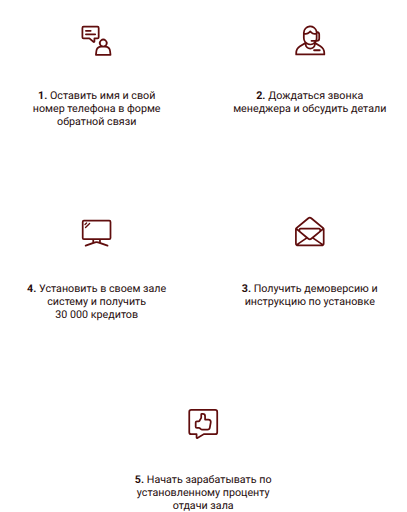
t = 0.00 s
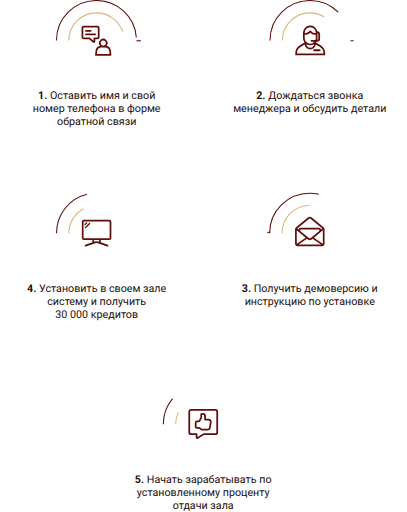
t = 1.00 s
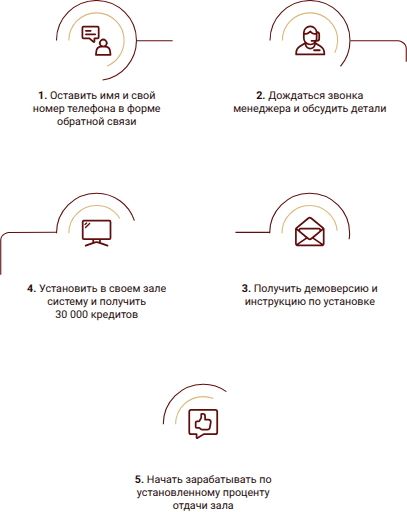
t = 1.47 s
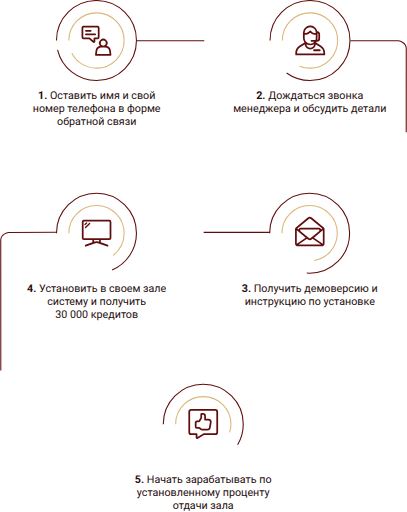
t = 1.94 s
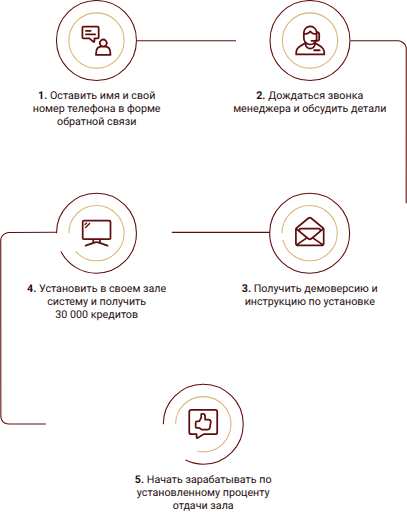
t = 2.42 s
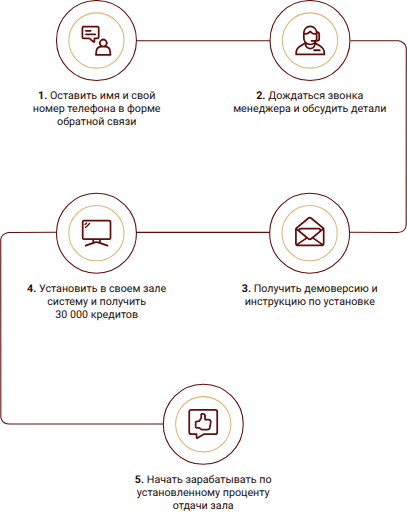
t = 3.00 s

The animated SVG that drew these frames (rendered in a browser with its animation timeline set to each time). Animation: 2 CSS @keyframes rules; one cycle of 3.00 s.

<svg xmlns="http://www.w3.org/2000/svg" width="757.6" height="954" viewBox="0 0 757.6 954" style="">
  <g id="Group_Min" transform="translate(-184.635 -6828)">
    <g id="Group_25" data-name="Group 25" transform="translate(241 6828)">
      <g id="Шаг" transform="translate(47.5)">
        <g id="Круг-пункт">
          <g id="Ellipse_26" data-name="Ellipse 26" fill="none" stroke="#600d0d" stroke-width="2">
            <path stroke="none" d="M0,75.5A75.5,75.5 0,1,1 151,75.5A75.5,75.5 0,1,1 0,75.5" class="UlYoGXNg_0"></path>
            <path fill="none" d="M1,75.5A74.5,74.5 0,1,1 150,75.5A74.5,74.5 0,1,1 1,75.5" class="UlYoGXNg_1"></path>
          </g>
          <path id="Ellipse_27" data-name="Ellipse 27" transform="translate(18 18)" fill="#fff" d="M0,57.5A57.5,57.5 0,1,1 115,57.5A57.5,57.5 0,1,1 0,57.5" class="UlYoGXNg_2"></path>
          <g id="Ellipse_28" data-name="Ellipse 28" transform="translate(23 23)" fill="none" stroke="#dbb778" stroke-width="2">
            <path stroke="none" d="M0,52.5A52.5,52.5 0,1,1 105,52.5A52.5,52.5 0,1,1 0,52.5" class="UlYoGXNg_3"></path>
            <path fill="none" d="M1,52.5A51.5,51.5 0,1,1 104,52.5A51.5,51.5 0,1,1 1,52.5" class="UlYoGXNg_4"></path>
          </g>
        </g>
      </g>
      <text id="_1._1._Оставить_имя_и_свой_номер_телефона_в_форме_обратной_связи" data-name="1. Оставить имя и свой
номер телефона в форме обратной связи" transform="translate(-23 166)" fill="#260c0c" font-size="20" font-family="Roboto-Bold, Roboto" font-weight="700"><tspan x="37.091" y="19">1.</tspan><tspan y="19" xml:space="preserve" font-family="Roboto-Regular, Roboto" font-weight="400"> Оставить имя и свой</tspan><tspan font-family="Roboto-Regular, Roboto" font-weight="400"><tspan x="27.267" y="43">номер телефона в форме </tspan><tspan x="72.574" y="67">обратной связи</tspan></tspan></text>
      <g id="talk" transform="translate(95.095 48.176)">
        <path id="Path_661" data-name="Path 661" d="M25.734,24.9h4.132a3.81,3.81,0,0,0,3.805-3.805V3.805A3.81,3.81,0,0,0,29.866,0H3.88A3.81,3.81,0,0,0,.075,3.805V21.093A3.81,3.81,0,0,0,3.88,24.9H14.115l7.118,6.189a2.7,2.7,0,0,0,1.775.672,2.735,2.735,0,0,0,1.136-.25,2.69,2.69,0,0,0,1.591-2.474Zm-3.262-1.631v4.575l-6.678-5.806a1.631,1.631,0,0,0-1.07-.4H3.88a.544.544,0,0,1-.544-.544V3.805a.544.544,0,0,1,.544-.544H29.866a.544.544,0,0,1,.544.544V21.093a.544.544,0,0,1-.544.544H24.1a1.631,1.631,0,0,0-1.631,1.631Z" fill="#600d0d" class="UlYoGXNg_5"></path>
        <path id="Path_662" data-name="Path 662" d="M61.706,73.262h8.916a1.631,1.631,0,0,0,0-3.262H61.706a1.631,1.631,0,0,0,0,3.262Z" transform="translate(-53.476 -62.389)" fill="#600d0d" class="UlYoGXNg_6"></path>
        <path id="Path_663" data-name="Path 663" d="M80.624,131.631A1.631,1.631,0,0,0,78.993,130H61.706a1.631,1.631,0,0,0,0,3.262H78.993A1.631,1.631,0,0,0,80.624,131.631Z" transform="translate(-53.476 -115.866)" fill="#600d0d" class="UlYoGXNg_7"></path>
        <path id="Path_664" data-name="Path 664" d="M262.18,251.847l-.845-7.145a11.154,11.154,0,0,0-8.139-9.446,7.974,7.974,0,1,0-12.281-.045A11.154,11.154,0,0,0,232.6,244.7l-.845,7.145a1.631,1.631,0,0,0,1.62,1.823h27.182a1.631,1.631,0,0,0,1.619-1.823ZM247.074,225.44a4.713,4.713,0,1,1-4.713,4.713A4.718,4.718,0,0,1,247.074,225.44Zm-11.86,24.969.63-5.322a7.887,7.887,0,0,1,7.83-6.958h6.591a7.887,7.887,0,0,1,7.83,6.958l.63,5.322Z" transform="translate(-206.484 -198.021)" fill="#600d0d" class="UlYoGXNg_8"></path>
      </g>
    </g>
    <g id="Group_24" data-name="Group 24" transform="translate(615.459 6828)">
      <g id="Ð¨Ð°Ð³-2" data-name="Ð¨Ð°Ð³" transform="translate(70.917)">
        <g id="ÐÑÑÐ³-Ð¿ÑÐ½ÐºÑ-2" data-name="ÐÑÑÐ³-Ð¿ÑÐ½ÐºÑ">
          <g id="Ellipse_26-2" data-name="Ellipse 26" fill="none" stroke="#600d0d" stroke-width="2">
            <path stroke="none" d="M0,75.5A75.5,75.5 0,1,1 151,75.5A75.5,75.5 0,1,1 0,75.5" class="UlYoGXNg_9"></path>
            <path fill="none" d="M1,75.5A74.5,74.5 0,1,1 150,75.5A74.5,74.5 0,1,1 1,75.5" class="UlYoGXNg_10"></path>
          </g>
          <path id="Ellipse_27-2" data-name="Ellipse 27" transform="translate(18 18)" fill="#fff" d="M0,57.5A57.5,57.5 0,1,1 115,57.5A57.5,57.5 0,1,1 0,57.5" class="UlYoGXNg_11"></path>
          <g id="Ellipse_28-2" data-name="Ellipse 28" transform="translate(23 23)" fill="none" stroke="#dbb778" stroke-width="2">
            <path stroke="none" d="M0,52.5A52.5,52.5 0,1,1 105,52.5A52.5,52.5 0,1,1 0,52.5" class="UlYoGXNg_12"></path>
            <path fill="none" d="M1,52.5A51.5,51.5 0,1,1 104,52.5A51.5,51.5 0,1,1 1,52.5" class="UlYoGXNg_13"></path>
          </g>
        </g>
      </g>
      <text id="_2._ÐÐ¾Ð¶Ð´Ð°ÑÑÑÑ_Ð·Ð²Ð¾Ð½ÐºÐ°_Ð¼ÐµÐ½ÐµÐ´Ð¶ÐµÑÐ°_Ð¸_Ð¾Ð±ÑÑÐ´Ð¸ÑÑ_Ð´ÐµÑÐ°Ð»Ð¸" data-name="2. ÐÐ¾Ð¶Ð´Ð°ÑÑÑÑ Ð·Ð²Ð¾Ð½ÐºÐ° Ð¼ÐµÐ½ÐµÐ´Ð¶ÐµÑÐ° Ð¸ Ð¾Ð±ÑÑÐ´Ð¸ÑÑ Ð´ÐµÑÐ°Ð»Ð¸" transform="translate(-0.459 166)" fill="#260c0c" font-size="20" font-family="Roboto-Bold, Roboto" font-weight="700"><tspan x="46.676" y="19">2.</tspan><tspan y="19" xml:space="preserve" font-family="Roboto-Regular, Roboto" font-weight="400"> Дождаться звонка</tspan><tspan x="3.697" y="43" font-family="Roboto-Regular, Roboto" font-weight="400">менеджера и обсудить детали</tspan></text>
      <g id="call-center" transform="translate(119.041 47.5)">
        <path id="Path_665" data-name="Path 665" d="M53.526,43.506a16.884,16.884,0,0,0-5.787-6.115l-9.166-5.75a13.631,13.631,0,0,0,.969-1.436h.66a5.983,5.983,0,0,0,5.976-5.976v-7.5a5.985,5.985,0,0,0-5.062-5.906,13.582,13.582,0,0,0-26.882,2.755V23.36a13.513,13.513,0,0,0,2.824,8.281l-9.166,5.75A16.841,16.841,0,0,0,0,51.658V54a1.63,1.63,0,0,0,1.63,1.63H54A1.63,1.63,0,0,0,55.63,54V51.658A16.883,16.883,0,0,0,53.526,43.506Zm-15.389-29.6H35.886a7.094,7.094,0,0,1-5.114-2.192L29,9.85a1.63,1.63,0,0,0-1.177-.506h0a1.63,1.63,0,0,0-1.176.5L24.859,11.7a7.1,7.1,0,0,1-5.1,2.173h-2.27v-.293a10.322,10.322,0,0,1,20.644,0ZM19.762,17.134a10.371,10.371,0,0,0,7.448-3.176l.6-.625.6.631a10.369,10.369,0,0,0,7.475,3.2h2.251V23.36a10.272,10.272,0,0,1-.643,3.586H30.1a1.63,1.63,0,1,0,0,3.26h5.437A10.317,10.317,0,0,1,17.493,23.36V17.134Zm8.053,19.808a13.5,13.5,0,0,0,7.021-1.96,7.062,7.062,0,0,1-14.043,0A13.5,13.5,0,0,0,27.815,36.942Zm15.1-20.209v7.5a2.721,2.721,0,0,1-1.974,2.612A13.552,13.552,0,0,0,41.4,23.36V14.294A2.719,2.719,0,0,1,42.918,16.732ZM52.37,52.37H3.26v-.713a13.507,13.507,0,0,1,6.364-11.5l7.915-4.965a10.322,10.322,0,0,0,20.553,0l7.915,4.965a13.507,13.507,0,0,1,6.364,11.5Z" fill="#600d0d" class="UlYoGXNg_14"></path>
        <path id="Path_666" data-name="Path 666" d="M333.061,422H322.9a1.9,1.9,0,0,0,0,3.809h10.156a1.9,1.9,0,0,0,0-3.809Z" transform="translate(-287.73 -377.796)" fill="#600d0d" class="UlYoGXNg_15"></path>
      </g>
    </g>
    <g id="Group_26" data-name="Group 26" transform="translate(615.172 7187)">
      <g id="Ð¨Ð°Ð³-3" data-name="Ð¨Ð°Ð³" transform="translate(70.5)">
        <g id="ÐÑÑÐ³-Ð¿ÑÐ½ÐºÑ-3" data-name="ÐÑÑÐ³-Ð¿ÑÐ½ÐºÑ">
          <g id="Ellipse_26-3" data-name="Ellipse 26" fill="none" stroke="#600d0d" stroke-width="2">
            <path stroke="none" d="M0,75.5A75.5,75.5 0,1,1 151,75.5A75.5,75.5 0,1,1 0,75.5" class="UlYoGXNg_16"></path>
            <path fill="none" d="M1,75.5A74.5,74.5 0,1,1 150,75.5A74.5,74.5 0,1,1 1,75.5" class="UlYoGXNg_17"></path>
          </g>
          <path id="Ellipse_27-3" data-name="Ellipse 27" transform="translate(18 18)" fill="#fff" d="M0,57.5A57.5,57.5 0,1,1 115,57.5A57.5,57.5 0,1,1 0,57.5" class="UlYoGXNg_18"></path>
          <g id="Ellipse_28-3" data-name="Ellipse 28" transform="translate(23 23)" fill="none" stroke="#dbb778" stroke-width="2">
            <path stroke="none" d="M0,52.5A52.5,52.5 0,1,1 105,52.5A52.5,52.5 0,1,1 0,52.5" class="UlYoGXNg_19"></path>
            <path fill="none" d="M1,52.5A51.5,51.5 0,1,1 104,52.5A51.5,51.5 0,1,1 1,52.5" class="UlYoGXNg_20"></path>
          </g>
        </g>
      </g>
      <text id="_3._ÐÐ¾Ð»ÑÑÐ¸ÑÑ_Ð´ÐµÐ¼Ð¾Ð²ÐµÑÑÐ¸Ñ_Ð¸_Ð¸Ð½ÑÑÑÑÐºÑÐ¸Ñ_Ð¿Ð¾_ÑÑÑÐ°Ð½Ð¾Ð²ÐºÐµ" data-name="3. ÐÐ¾Ð»ÑÑÐ¸ÑÑ Ð´ÐµÐ¼Ð¾Ð²ÐµÑÑÐ¸Ñ Ð¸ Ð¸Ð½ÑÑÑÑÐºÑÐ¸Ñ Ð¿Ð¾ ÑÑÑÐ°Ð½Ð¾Ð²ÐºÐµ" transform="translate(-0.172 166)" fill="#260c0c" font-size="20" font-family="Roboto-Bold, Roboto" font-weight="700"><tspan x="19.708" y="19">3.</tspan><tspan y="19" xml:space="preserve" font-family="Roboto-Regular, Roboto" font-weight="400"> Получить демоверсию и</tspan><tspan x="25.084" y="43" font-family="Roboto-Regular, Roboto" font-weight="400">инструкцию по установке</tspan></text>
      <path id="email" d="M53.641,19.928,31.273,1.365a5.912,5.912,0,0,0-7.546,0L1.359,19.928A3.749,3.749,0,0,0,0,22.821V49.1A5.915,5.915,0,0,0,5.908,55H49.092A5.915,5.915,0,0,0,55,49.1V22.821a3.749,3.749,0,0,0-1.359-2.893ZM51.777,49.1a2.671,2.671,0,0,1-.165.927L35.224,38.792,51.777,25.055Zm-48.555,0V25.055L19.776,38.792,3.388,50.022a2.672,2.672,0,0,1-.165-.927Zm42-22.791L29.169,39.629a2.616,2.616,0,0,1-3.339,0L9.775,26.3V24.176a.538.538,0,0,1,.537-.537H44.687a.538.538,0,0,1,.537.537ZM22.354,40.931l1.418,1.177a5.84,5.84,0,0,0,7.455,0l1.418-1.177,15.832,10.85H6.522ZM25.785,3.845a2.687,2.687,0,0,1,3.43,0L50.752,21.718,48.411,23.66a3.765,3.765,0,0,0-3.724-3.244H10.312A3.765,3.765,0,0,0,6.589,23.66L4.248,21.718Z" transform="translate(118.828 44.996)" fill="#600d0d" class="UlYoGXNg_21"></path>
    </g>
    <g id="Group_27" data-name="Group 27" transform="translate(-325 414)">
      <g id="Ð¨Ð°Ð³-4" data-name="Ð¨Ð°Ð³" transform="translate(-19.5 -145)">
        <g id="ÐÑÑÐ³-Ð¿ÑÐ½ÐºÑ-4" data-name="ÐÑÑÐ³-Ð¿ÑÐ½ÐºÑ" transform="translate(-120.955 31.045)">
          <g id="Ellipse_26-4" data-name="Ellipse 26" transform="translate(753.955 6886.955)" fill="none" stroke="#600d0d" stroke-width="2">
            <path stroke="none" d="M0,75.5A75.5,75.5 0,1,1 151,75.5A75.5,75.5 0,1,1 0,75.5" class="UlYoGXNg_22"></path>
            <path fill="none" d="M1,75.5A74.5,74.5 0,1,1 150,75.5A74.5,74.5 0,1,1 1,75.5" class="UlYoGXNg_23"></path>
          </g>
          <path id="Ellipse_27-4" data-name="Ellipse 27" transform="translate(771.955 6904.955)" fill="#fff" d="M0,57.5A57.5,57.5 0,1,1 115,57.5A57.5,57.5 0,1,1 0,57.5" class="UlYoGXNg_24"></path>
          <g id="Ellipse_28-4" data-name="Ellipse 28" transform="translate(776.955 6909.955)" fill="none" stroke="#dbb778" stroke-width="2">
            <path stroke="none" d="M0,52.5A52.5,52.5 0,1,1 105,52.5A52.5,52.5 0,1,1 0,52.5" class="UlYoGXNg_25"></path>
            <path fill="none" d="M1,52.5A51.5,51.5 0,1,1 104,52.5A51.5,51.5 0,1,1 1,52.5" class="UlYoGXNg_26"></path>
          </g>
        </g>
      </g>
      <text id="_4._Ð£ÑÑÐ°Ð½Ð¾Ð²Ð¸ÑÑ_Ð²_ÑÐ²Ð¾ÐµÐ¼_Ð·Ð°Ð»Ðµ_ÑÐ¸ÑÑÐµÐ¼Ñ_Ð¸_Ð¿Ð¾Ð»ÑÑÐ¸ÑÑ_30_000_ÐºÑÐµÐ´Ð¸ÑÐ¾Ð²" data-name="4. Ð£ÑÑÐ°Ð½Ð¾Ð²Ð¸ÑÑ Ð² ÑÐ²Ð¾ÐµÐ¼ Ð·Ð°Ð»Ðµ ÑÐ¸ÑÑÐµÐ¼Ñ Ð¸ Ð¿Ð¾Ð»ÑÑÐ¸ÑÑ 
30 000 ÐºÑÐµÐ´Ð¸ÑÐ¾Ð²" transform="translate(543 6939)" fill="#260c0c" font-size="20" font-family="Roboto-Bold, Roboto" font-weight="700"><tspan x="16.734" y="19">4.</tspan><tspan y="19" xml:space="preserve" font-family="Roboto-Regular, Roboto" font-weight="400"> Установить в своем зале </tspan><tspan x="54.259" y="43" font-family="Roboto-Regular, Roboto" font-weight="400">систему и получить </tspan><tspan font-family="Roboto-Regular, Roboto" font-weight="400"><tspan x="69.366" y="67">30 000 кредитов</tspan></tspan></text>
      <g id="tv" transform="translate(661.752 6798.493)">
        <path id="Path_667" data-name="Path 667" d="M51.24,25.174H3.76A3.764,3.764,0,0,0,0,28.934V59.012a3.764,3.764,0,0,0,3.76,3.76H19.631v4.307L6.56,71.632a1.611,1.611,0,0,0,1.06,3.043L25.2,68.551a7.01,7.01,0,0,1,4.594,0L47.38,74.675a1.611,1.611,0,0,0,1.06-3.043L35.369,67.079V62.772H51.24A3.764,3.764,0,0,0,55,59.012V28.934a3.764,3.764,0,0,0-3.76-3.76ZM32.146,65.956l-1.289-.449a10.245,10.245,0,0,0-6.714,0l-1.289.449V62.772h9.292Zm19.631-6.945a.538.538,0,0,1-.537.537H3.76a.538.538,0,0,1-.537-.537V28.934A.538.538,0,0,1,3.76,28.4H51.24a.538.538,0,0,1,.537.537Z" fill="#600d0d" class="UlYoGXNg_27"></path>
        <path id="Path_668" data-name="Path 668" d="M58.125,85.054l2.919-2.919a1.245,1.245,0,1,0-1.761-1.761l-2.919,2.919a1.245,1.245,0,1,0,1.761,1.761Z" transform="translate(-51.351 -50.285)" fill="#600d0d" class="UlYoGXNg_28"></path>
        <path id="Path_669" data-name="Path 669" d="M75.651,92.038l-7.623,7.623a1.245,1.245,0,1,0,1.761,1.761L77.411,93.8a1.245,1.245,0,0,0-1.761-1.761Z" transform="translate(-62.047 -60.98)" fill="#600d0d" class="UlYoGXNg_29"></path>
      </g>
    </g>
    <g id="Group_28" data-name="Group 28" transform="translate(-126 770)">
      <g id="Ð¨Ð°Ð³-5" data-name="Ð¨Ð°Ð³" transform="translate(-19.5 -145)">
        <g id="ÐÑÑÐ³-Ð¿ÑÐ½ÐºÑ-5" data-name="ÐÑÑÐ³-Ð¿ÑÐ½ÐºÑ" transform="translate(-120.955 31.045)">
          <g id="Ellipse_26-5" data-name="Ellipse 26" transform="translate(753.955 6886.955)" fill="none" stroke="#600d0d" stroke-width="2">
            <path stroke="none" d="M0,75.5A75.5,75.5 0,1,1 151,75.5A75.5,75.5 0,1,1 0,75.5" class="UlYoGXNg_30"></path>
            <path fill="none" d="M1,75.5A74.5,74.5 0,1,1 150,75.5A74.5,74.5 0,1,1 1,75.5" class="UlYoGXNg_31"></path>
          </g>
          <path id="Ellipse_27-5" data-name="Ellipse 27" transform="translate(771.955 6904.955)" fill="#fff" d="M0,57.5A57.5,57.5 0,1,1 115,57.5A57.5,57.5 0,1,1 0,57.5" class="UlYoGXNg_32"></path>
          <g id="Ellipse_28-5" data-name="Ellipse 28" transform="translate(776.955 6909.955)" fill="none" stroke="#dbb778" stroke-width="2">
            <path stroke="none" d="M0,52.5A52.5,52.5 0,1,1 105,52.5A52.5,52.5 0,1,1 0,52.5" class="UlYoGXNg_33"></path>
            <path fill="none" d="M1,52.5A51.5,51.5 0,1,1 104,52.5A51.5,51.5 0,1,1 1,52.5" class="UlYoGXNg_34"></path>
          </g>
        </g>
      </g>
      <text id="_5._ÐÐ°ÑÐ°ÑÑ_Ð·Ð°ÑÐ°Ð±Ð°ÑÑÐ²Ð°ÑÑ_Ð¿Ð¾_ÑÑÑÐ°Ð½Ð¾Ð²Ð»ÐµÐ½Ð½Ð¾Ð¼Ñ_Ð¿ÑÐ¾ÑÐµÐ½ÑÑ_Ð¾ÑÐ´Ð°ÑÐ¸_Ð·Ð°Ð»Ð°" data-name="5. ÐÐ°ÑÐ°ÑÑ Ð·Ð°ÑÐ°Ð±Ð°ÑÑÐ²Ð°ÑÑ Ð¿Ð¾ ÑÑÑÐ°Ð½Ð¾Ð²Ð»ÐµÐ½Ð½Ð¾Ð¼Ñ Ð¿ÑÐ¾ÑÐµÐ½ÑÑ Ð¾ÑÐ´Ð°ÑÐ¸ Ð·Ð°Ð»Ð°" transform="translate(533 6939)" fill="#260c0c" font-size="20" font-family="Roboto-Bold, Roboto" font-weight="700"><tspan x="28.524" y="19">5.</tspan><tspan y="19" xml:space="preserve" font-family="Roboto-Regular, Roboto" font-weight="400"> Начать зарабатывать по </tspan><tspan x="32.147" y="43" font-family="Roboto-Regular, Roboto" font-weight="400">установленному проценту </tspan><tspan x="99.027" y="67" font-family="Roboto-Regular, Roboto" font-weight="400">отдачи зала</tspan></text>
      <g id="like" transform="translate(660.394 6820.258)">
        <path id="Path_670" data-name="Path 670" d="M50.871,0H6.225A5.371,5.371,0,0,0,.86,5.365V43.1a5.371,5.371,0,0,0,5.365,5.365H14.5v4.382a2.716,2.716,0,0,0,4.1,2.336l11.348-6.718H50.871A5.371,5.371,0,0,0,56.236,43.1V5.365A5.371,5.371,0,0,0,50.871,0Zm2.107,43.1a2.11,2.11,0,0,1-2.107,2.107H29.5a1.629,1.629,0,0,0-.83.227L17.754,51.9V46.838a1.629,1.629,0,0,0-1.629-1.629h-9.9A2.11,2.11,0,0,1,4.117,43.1V5.365A2.11,2.11,0,0,1,6.225,3.257H50.871a2.11,2.11,0,0,1,2.107,2.107Z" transform="translate(0)" fill="#600d0d" class="UlYoGXNg_35"></path>
        <path id="Path_671" data-name="Path 671" d="M136.692,79.4h-4.657V74.945a5.979,5.979,0,0,0-5.972-5.972h-1.737a2.718,2.718,0,0,0-2.715,2.715v5.486a.543.543,0,0,1-.076.276l-2.9,4.9a.545.545,0,0,1-.467.266h-3.1a3.8,3.8,0,0,0-3.8,3.8v7.818a3.8,3.8,0,0,0,3.8,3.8h3.626a.547.547,0,0,1,.323.107l3.191,2.366a3.826,3.826,0,0,0,2.264.748h10.487a5.962,5.962,0,0,0,5.882-4.942l1.736-9.916a5.972,5.972,0,0,0-5.883-7ZM134.956,98H124.469a.547.547,0,0,1-.323-.107l-3.191-2.366a3.825,3.825,0,0,0-2.264-.748h-3.626a.544.544,0,0,1-.543-.543V86.418a.544.544,0,0,1,.543-.543h3.1a3.816,3.816,0,0,0,3.271-1.866l2.9-4.9a3.8,3.8,0,0,0,.53-1.935V72.23h1.194a2.718,2.718,0,0,1,2.715,2.714v6.08a1.629,1.629,0,0,0,1.629,1.629h6.285a2.714,2.714,0,0,1,2.674,3.183l-1.736,9.916A2.71,2.71,0,0,1,134.956,98Z" transform="translate(-98.417 -61.484)" fill="#600d0d" class="UlYoGXNg_36"></path>
      </g>
    </g>
    <path id="Line_12" data-name="Line 12" transform="translate(438.5 6904)" fill="none" stroke="#600d0d" stroke-width="2" d="M0,0L249,0" class="UlYoGXNg_37"></path>
    <path id="Line_14" data-name="Line 14" transform="translate(437.5 7261)" fill="none" stroke="#600d0d" stroke-width="2" d="M250,0L0,0" class="UlYoGXNg_38"></path>
    <path id="Path_672" data-name="Path 672" d="M4026.188,6904.853l89.562.205s14.485,2.423,14.485,14.484-.173,326.5-.173,326.5,1.418,16.083-16.083,16.083c-7.141,0-9.413-.215-89.343-.215" transform="translate(-3189 -1)" fill="none" stroke="#600d0d" stroke-width="2" class="UlYoGXNg_39"></path>
    <path id="Path_673" data-name="Path 673" d="M4128.682,6904.853l-89.562.205s-14.485,2.423-14.485,14.484.173,326.5.173,326.5-1.418,16.083,16.083,16.083h286.445" transform="translate(-3839 356)" fill="none" stroke="#600d0d" stroke-width="2" class="UlYoGXNg_40"></path>
  </g>
<style data-made-with="vivus-instant">.UlYoGXNg_0{stroke-dasharray:475 477;stroke-dashoffset:476;animation:UlYoGXNg_draw 2000ms linear 0ms forwards;}.UlYoGXNg_1{stroke-dasharray:469 471;stroke-dashoffset:470;animation:UlYoGXNg_draw 2000ms linear 25ms forwards;}.UlYoGXNg_2{stroke-dasharray:362 364;stroke-dashoffset:363;animation:UlYoGXNg_draw 2000ms linear 50ms forwards;}.UlYoGXNg_3{stroke-dasharray:330 332;stroke-dashoffset:331;animation:UlYoGXNg_draw 2000ms linear 75ms forwards;}.UlYoGXNg_4{stroke-dasharray:324 326;stroke-dashoffset:325;animation:UlYoGXNg_draw 2000ms linear 100ms forwards;}.UlYoGXNg_5{stroke-dasharray:217 219;stroke-dashoffset:218;animation:UlYoGXNg_draw 2000ms linear 125ms forwards;}.UlYoGXNg_6{stroke-dasharray:29 31;stroke-dashoffset:30;animation:UlYoGXNg_draw 2000ms linear 150ms forwards;}.UlYoGXNg_7{stroke-dasharray:45 47;stroke-dashoffset:46;animation:UlYoGXNg_draw 2000ms linear 175ms forwards;}.UlYoGXNg_8{stroke-dasharray:204 206;stroke-dashoffset:205;animation:UlYoGXNg_draw 2000ms linear 200ms forwards;}.UlYoGXNg_9{stroke-dasharray:475 477;stroke-dashoffset:476;animation:UlYoGXNg_draw 2000ms linear 225ms forwards;}.UlYoGXNg_10{stroke-dasharray:469 471;stroke-dashoffset:470;animation:UlYoGXNg_draw 2000ms linear 250ms forwards;}.UlYoGXNg_11{stroke-dasharray:362 364;stroke-dashoffset:363;animation:UlYoGXNg_draw 2000ms linear 275ms forwards;}.UlYoGXNg_12{stroke-dasharray:330 332;stroke-dashoffset:331;animation:UlYoGXNg_draw 2000ms linear 300ms forwards;}.UlYoGXNg_13{stroke-dasharray:324 326;stroke-dashoffset:325;animation:UlYoGXNg_draw 2000ms linear 325ms forwards;}.UlYoGXNg_14{stroke-dasharray:533 535;stroke-dashoffset:534;animation:UlYoGXNg_draw 2000ms linear 350ms forwards;}.UlYoGXNg_15{stroke-dasharray:33 35;stroke-dashoffset:34;animation:UlYoGXNg_draw 2000ms linear 375ms forwards;}.UlYoGXNg_16{stroke-dasharray:475 477;stroke-dashoffset:476;animation:UlYoGXNg_draw 2000ms linear 400ms forwards;}.UlYoGXNg_17{stroke-dasharray:469 471;stroke-dashoffset:470;animation:UlYoGXNg_draw 2000ms linear 425ms forwards;}.UlYoGXNg_18{stroke-dasharray:362 364;stroke-dashoffset:363;animation:UlYoGXNg_draw 2000ms linear 450ms forwards;}.UlYoGXNg_19{stroke-dasharray:330 332;stroke-dashoffset:331;animation:UlYoGXNg_draw 2000ms linear 475ms forwards;}.UlYoGXNg_20{stroke-dasharray:324 326;stroke-dashoffset:325;animation:UlYoGXNg_draw 2000ms linear 500ms forwards;}.UlYoGXNg_21{stroke-dasharray:609 611;stroke-dashoffset:610;animation:UlYoGXNg_draw 2000ms linear 525ms forwards;}.UlYoGXNg_22{stroke-dasharray:475 477;stroke-dashoffset:476;animation:UlYoGXNg_draw 2000ms linear 550ms forwards;}.UlYoGXNg_23{stroke-dasharray:469 471;stroke-dashoffset:470;animation:UlYoGXNg_draw 2000ms linear 575ms forwards;}.UlYoGXNg_24{stroke-dasharray:362 364;stroke-dashoffset:363;animation:UlYoGXNg_draw 2000ms linear 600ms forwards;}.UlYoGXNg_25{stroke-dasharray:330 332;stroke-dashoffset:331;animation:UlYoGXNg_draw 2000ms linear 625ms forwards;}.UlYoGXNg_26{stroke-dasharray:324 326;stroke-dashoffset:325;animation:UlYoGXNg_draw 2000ms linear 650ms forwards;}.UlYoGXNg_27{stroke-dasharray:436 438;stroke-dashoffset:437;animation:UlYoGXNg_draw 2000ms linear 675ms forwards;}.UlYoGXNg_28{stroke-dasharray:17 19;stroke-dashoffset:18;animation:UlYoGXNg_draw 2000ms linear 700ms forwards;}.UlYoGXNg_29{stroke-dasharray:30 32;stroke-dashoffset:31;animation:UlYoGXNg_draw 2000ms linear 725ms forwards;}.UlYoGXNg_30{stroke-dasharray:475 477;stroke-dashoffset:476;animation:UlYoGXNg_draw 2000ms linear 750ms forwards;}.UlYoGXNg_31{stroke-dasharray:469 471;stroke-dashoffset:470;animation:UlYoGXNg_draw 2000ms linear 775ms forwards;}.UlYoGXNg_32{stroke-dasharray:362 364;stroke-dashoffset:363;animation:UlYoGXNg_draw 2000ms linear 800ms forwards;}.UlYoGXNg_33{stroke-dasharray:330 332;stroke-dashoffset:331;animation:UlYoGXNg_draw 2000ms linear 825ms forwards;}.UlYoGXNg_34{stroke-dasharray:324 326;stroke-dashoffset:325;animation:UlYoGXNg_draw 2000ms linear 850ms forwards;}.UlYoGXNg_35{stroke-dasharray:393 395;stroke-dashoffset:394;animation:UlYoGXNg_draw 2000ms linear 875ms forwards;}.UlYoGXNg_36{stroke-dasharray:199 201;stroke-dashoffset:200;animation:UlYoGXNg_draw 2000ms linear 900ms forwards;}.UlYoGXNg_37{stroke-dasharray:249 251;stroke-dashoffset:250;animation:UlYoGXNg_draw 2000ms linear 925ms forwards;}.UlYoGXNg_38{stroke-dasharray:250 252;stroke-dashoffset:251;animation:UlYoGXNg_draw 2000ms linear 950ms forwards;}.UlYoGXNg_39{stroke-dasharray:554 556;stroke-dashoffset:555;animation:UlYoGXNg_draw 2000ms linear 975ms forwards;}.UlYoGXNg_40{stroke-dasharray:751 753;stroke-dashoffset:752;animation:UlYoGXNg_draw 2000ms linear 1000ms forwards;}@keyframes UlYoGXNg_draw{100%{stroke-dashoffset:0;}}@keyframes UlYoGXNg_fade{0%{stroke-opacity:1;}94.44444444444444%{stroke-opacity:1;}100%{stroke-opacity:0;}}</style></svg>
